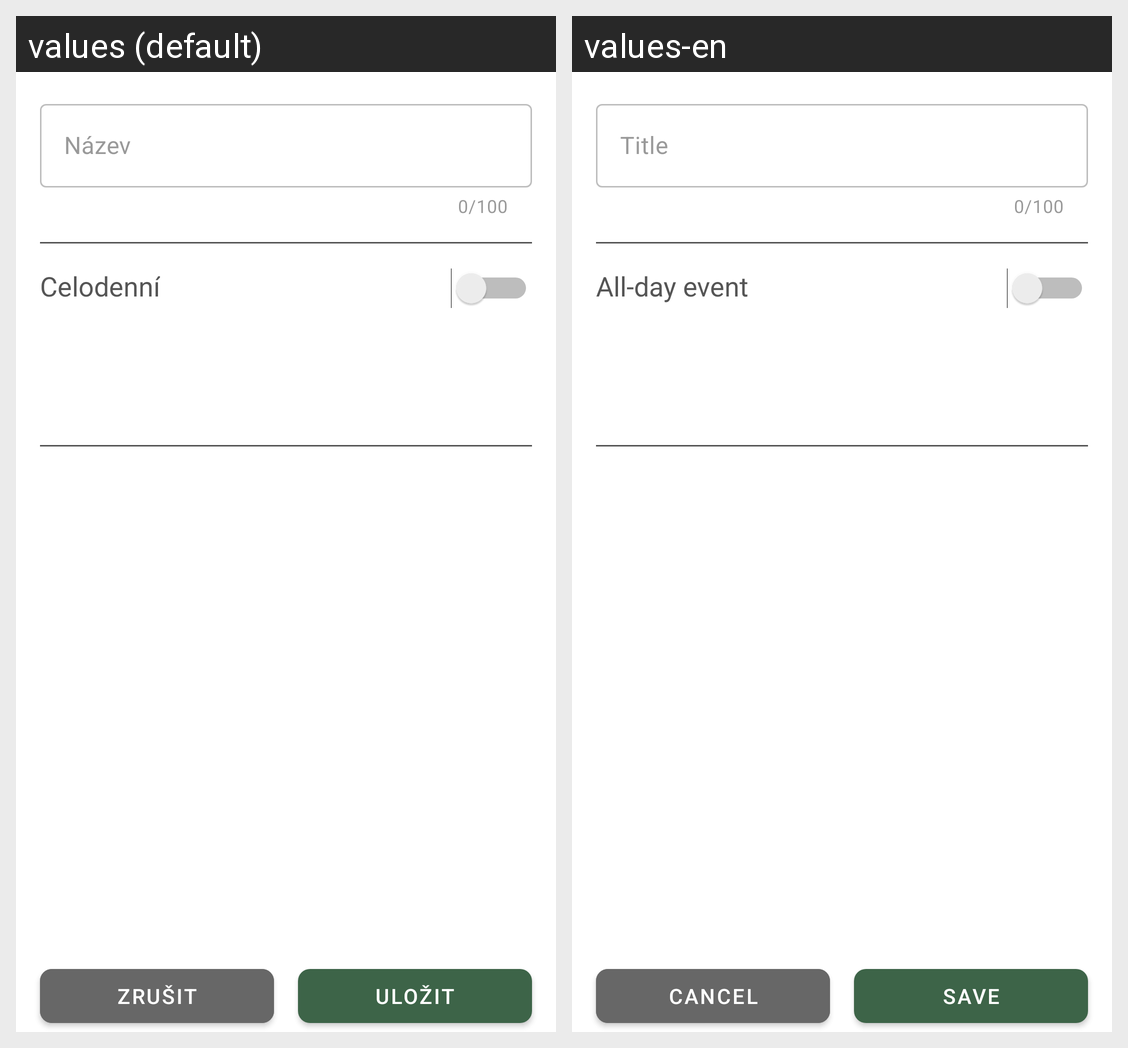

Translations of the strings shown on this Android screen, per locale in the grid:
Android screen res/layout/activity_add_event.xml rendered under 2 locales, left to right: values (default), values-en. Device: Nexus 5 (rendered at 1080×1920; each locale shown at half size, 540×960, under a caption strip naming it); theme Theme.LoveckyDenik.
Strings drawn on this screen, with the default value and each locale's value (text and hints the layout hard-codes, and strings that could not be matched under every locale, appear in the picture but are not listed):

event_name_hint
  values: Název
  values-en: Title

event_time_all_day_info
  values: Celodenní
  values-en: All-day event

cancel_text
  values: Zrušit
  values-en: Cancel

save_text
  values: Uložit
  values-en: Save
